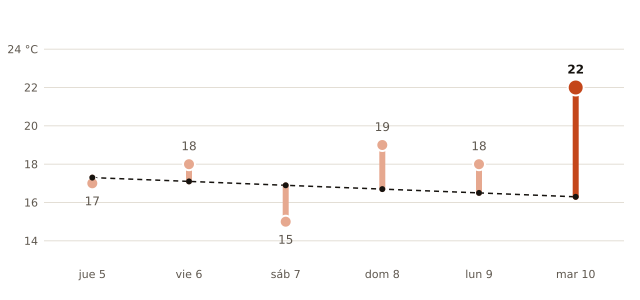

The data file committed next to this chart (first rows):
fecha, máxima_prevista_C, máxima_normal_1991_2020_C
2026-11-05, 17, 17.3
2026-11-06, 18, 17.1
2026-11-07, 15, 16.9
2026-11-08, 19, 16.7
2026-11-09, 18, 16.5
2026-11-10, 22, 16.3
